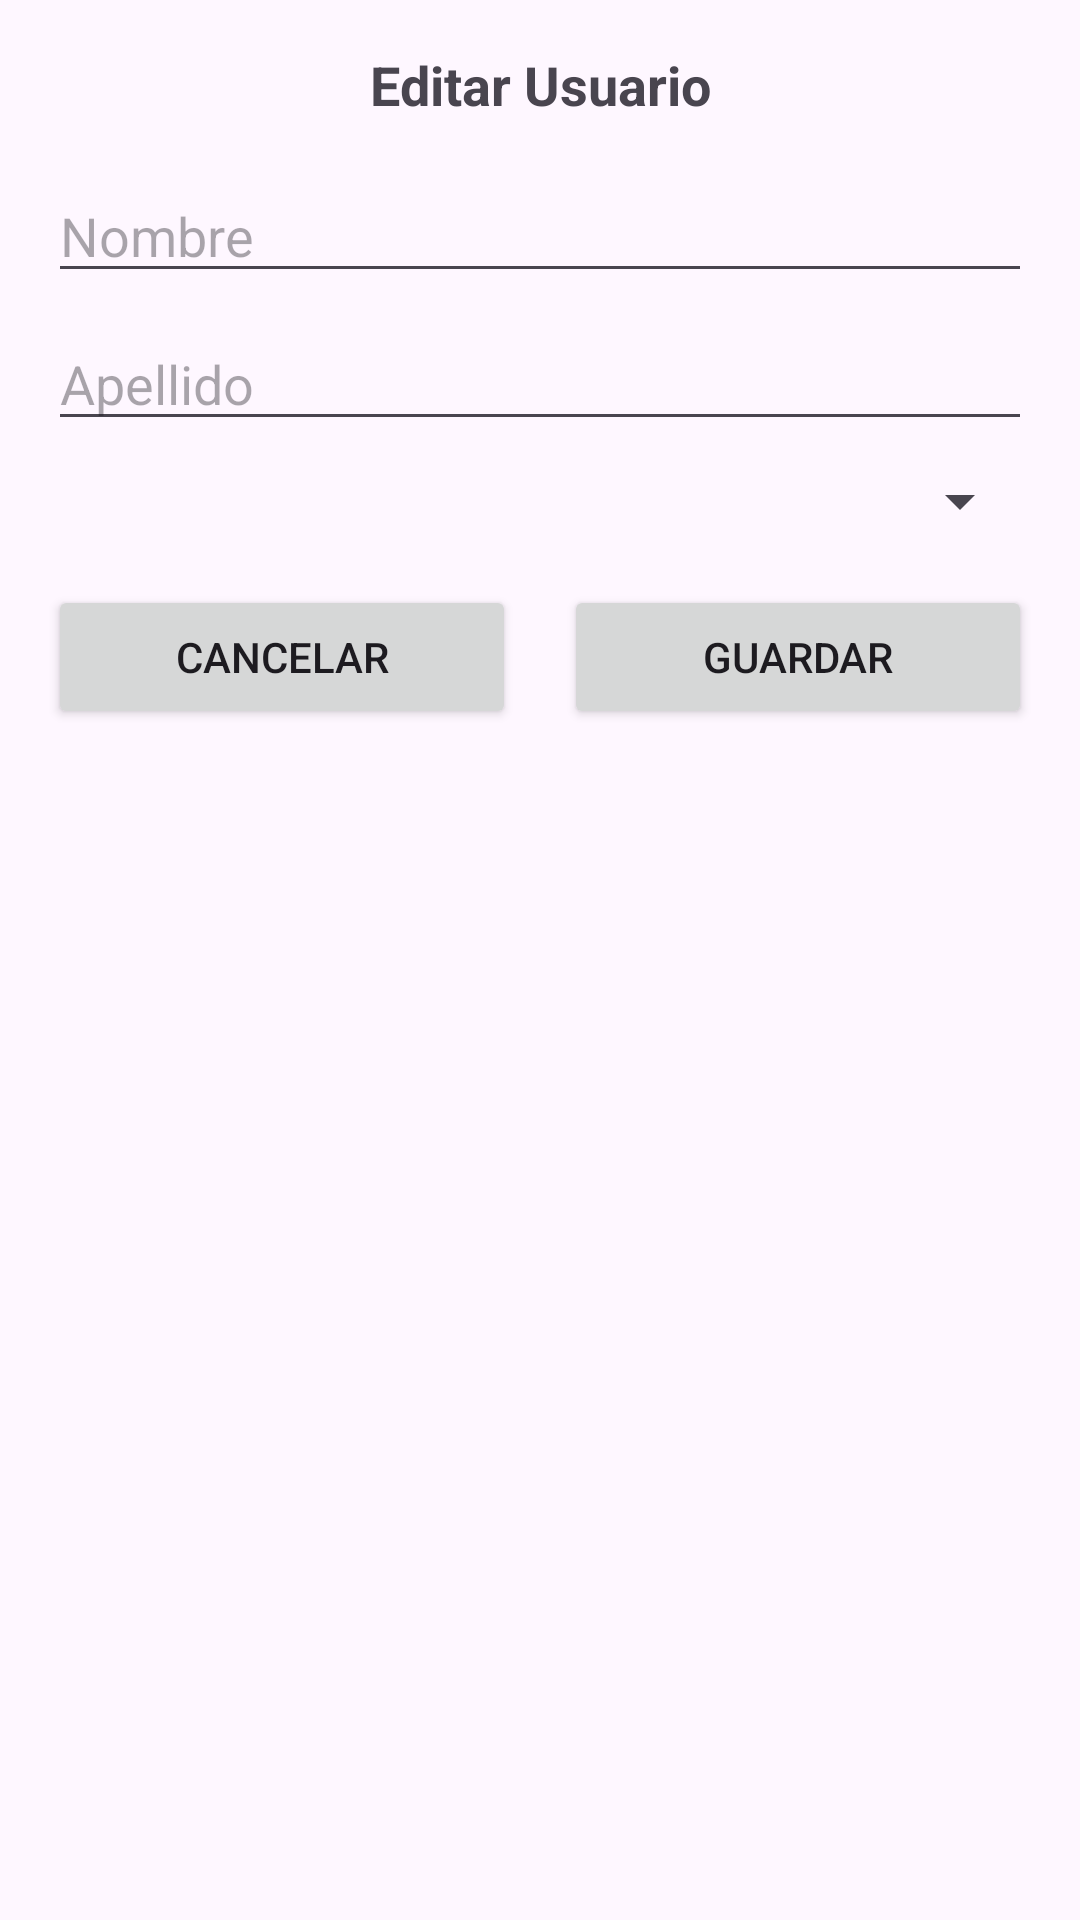

This screen was rendered from an Android layout file. Write that file and the resources it references.
<!-- AndroidManifest.xml: application theme Theme.InventariosTareas -->
<!-- res/layout/dialog_editar_usuario.xml -->
<?xml version="1.0" encoding="utf-8"?>
<LinearLayout xmlns:android="http://schemas.android.com/apk/res/android"
    android:layout_width="match_parent"
    android:layout_height="wrap_content"
    android:orientation="vertical"
    android:padding="16dp">

    <TextView
        android:layout_width="match_parent"
        android:layout_height="wrap_content"
        android:text="Editar Usuario"
        android:textSize="18sp"
        android:textStyle="bold"
        android:gravity="center"
        android:layout_marginBottom="16dp"/>

    <EditText
        android:id="@+id/etNombre"
        android:layout_width="match_parent"
        android:layout_height="wrap_content"
        android:hint="Nombre"
        android:layout_marginBottom="8dp"/>

    <EditText
        android:id="@+id/etApellido"
        android:layout_width="match_parent"
        android:layout_height="wrap_content"
        android:hint="Apellido"
        android:layout_marginBottom="8dp"/>

    <Spinner
        android:id="@+id/spinnerRol"
        android:layout_width="match_parent"
        android:layout_height="wrap_content"
        android:layout_marginBottom="16dp"/>

    <LinearLayout
        android:layout_width="match_parent"
        android:layout_height="wrap_content"
        android:orientation="horizontal"
        android:gravity="center">

        <Button
            android:id="@+id/btnCancelar"
            android:layout_width="0dp"
            android:layout_height="wrap_content"
            android:layout_weight="1"
            android:text="Cancelar"
            android:layout_marginEnd="8dp"/>

        <Button
            android:id="@+id/btnGuardar"
            android:layout_width="0dp"
            android:layout_height="wrap_content"
            android:layout_weight="1"
            android:text="Guardar"
            android:layout_marginStart="8dp"/>

    </LinearLayout>

</LinearLayout>
<!-- resources referenced by this layout -->
<resources>
  <style name="Theme.InventariosTareas" parent="Base.Theme.InventariosTareas" />
  <style name="Base.Theme.InventariosTareas" parent="Theme.Material3.DayNight.NoActionBar">
          
          
      </style>
</resources>
